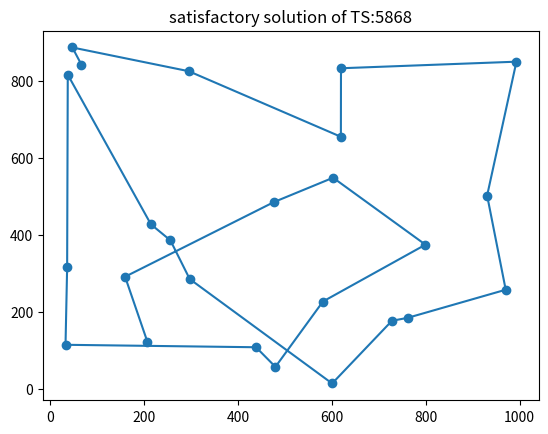

The matplotlib source for this figure:
from time import *
import numpy
import random
import matplotlib.pyplot as plt

class TSP:
    def __init__(self,limit,num):
        self.city = []
        self.population = 300
        self.survival_rate = 0.2#生存率
        self.limit = limit
        self.city_num = num
        self.city_list = []
        self.mutation_rate = 0.1

        for i in range(self.city_num):
            self.city.append((numpy.random.random()*1000,numpy.random.random()*1000))
        self.city = list(self.city)
    def city_init(self):#城市初始化
        population_list=[]
        for i in range(self.population):
            city_list = [x for x in range(self.city_num)]
            random.shuffle(city_list)
            population_list.append(city_list)
        return population_list #全部种群打乱顺序
    def select(self,fitness_list):#輪盤賭選擇
        sum_fit = 0
        parent_list = []
        fit=[]
        for i in range(len(fitness_list)):
            fit.append(fitness_list[i][1])
        sum_fit = sum(fit)
        for i in range(int(self.population*self.survival_rate)):
            accumulator = 0.0
            random_num = numpy.random.randint(0,high=sum_fit)
            for ind,val in enumerate(fit):
                accumulator += val
                if accumulator >= random_num:
                    parent_list.append(fitness_list[ind][0])
                    break
        return parent_list
    def cal_distance(self,population_list,index):#計算距离
        distance = 0
        for i in range(len(population_list[index])-1):
            distance += ((self.city[population_list[index][i+1]][0]-self.city[population_list[index][i]][0])**2+(self.city[population_list[index][i+1]][1]-self.city[population_list[index][i]][1])**2)**(1/2)#
        return distance
    def cal_fitness(self,population_list):#計算fitness
        fitness_list = []
        distance = 0
        for i in range(len(population_list)):
            distance = self.cal_distance(population_list,i)
            fitness_list.append((population_list[i],distance))
        return fitness_list#[i][0]為到達城市順序 [i][1]為fitness
    def cross(self,parent_list):#交叉
        r1 = numpy.random.randint(self.population*self.survival_rate)
        r2 = numpy.random.randint(self.population*self.survival_rate)
        parent1 = parent_list[r1]
        parent2 = parent_list[r2]
        cycle = [] #交叉点集
        start = parent1[0]
        cycle.append(start)
        end = parent2[0]
        while end != start:
            cycle.append(end)
            end = parent2[parent1.index(end)]
        child = parent1[:]
        cross_points = cycle[:]
        if len(cross_points) < 2 :
            cross_points = random.sample(parent1,2)
        k = 0
        for i in range(len(parent1)):
            if child[i] in cross_points:
                continue
            else:
                for j in range(k,len(parent2)):
                    if parent2[j] in cross_points:
                        continue
                    else:
                        child[i] = parent2[j]
                        k = j + 1
                        break   
        return child
    def mutation(self,child_list):#變異
        mutation_list = child_list.copy()
        r1 = numpy.random.randint(0,high=self.city_num)
        r2 = numpy.random.randint(0,high=self.city_num)
        while r1 == r2:
            r2 = numpy.random.randint(0,high=self.city_num)
        mutation_list[r1],mutation_list[r2] = mutation_list[r2],mutation_list[r1]
        return mutation_list
    def survivial_select(self,mutation_list,fitness_list):
        child_fitness = self.cal_fitness(mutation_list)
        fitness = list(child_fitness+fitness_list)
        fitness.sort(key=lambda srt: srt[1],reverse=False)
        return fitness[:len(fitness_list)]
    def main(self):
        init_population = self.city_init()
        fitness_list = self.cal_fitness(init_population)
        count = 0
        while count < self.limit:
            parent_list = self.select(fitness_list)
            child_list = []
            while len(child_list) != self.population-(self.population*self.survival_rate):
                child_list.append(self.cross(parent_list))
            mutation_list = self.mutation(child_list)
            survival_list = self. survivial_select(mutation_list,fitness_list)
            fitness_list = survival_list
            count += 1
            print('*'+str(count)+' 第%s次迭代:' % count,end=' ')
            print('fitness最大值為',survival_list[0][1])
            print('種群為',survival_list[0][0])

        X=[]
        Y=[]
        for i in survival_list[0][0]:
            x = self.city[i][0]
            y = self.city[i][1]
            X.append(x)
            Y.append(y)
        plt.plot(X,Y,'-o')
        plt.title("satisfactory solution of TS:%d"%(int(survival_list[0][1])))
        plt.show()

if __name__ == "__main__":
    tsp = TSP(100,25)
    tsp.main()

    print(list(range(5)))